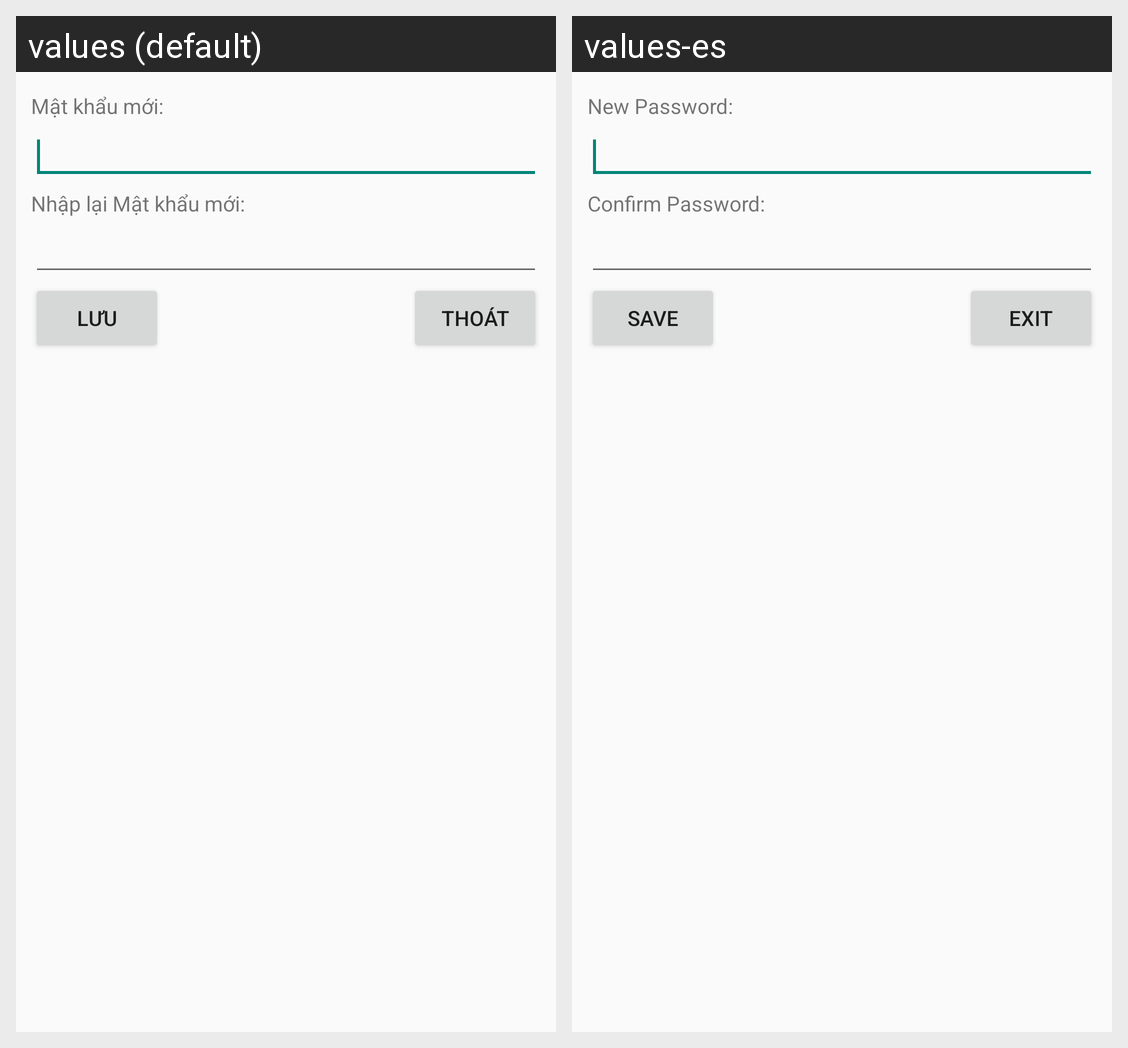

For this localized Android screen grid, give each drawn string resource with its value in every locale shown.
Android screen res/layout/reset_password.xml rendered under 2 locales, left to right: values (default), values-es. Device: Nexus 5 (rendered at 1080×1920; each locale shown at half size, 540×960, under a caption strip naming it); theme AppTheme.
Strings drawn on this screen, with the default value and each locale's value (text and hints the layout hard-codes, and strings that could not be matched under every locale, appear in the picture but are not listed):

title_setting_new_password
  values: Mật khẩu mới:
  values-es: New Password:

title_setting_repeat_new_password
  values: Nhập lại Mật khẩu mới:
  values-es: Confirm Password:

button_save_text
  values: Lưu
  values-es: Save

button_exit_text
  values: Thoát
  values-es: Exit
